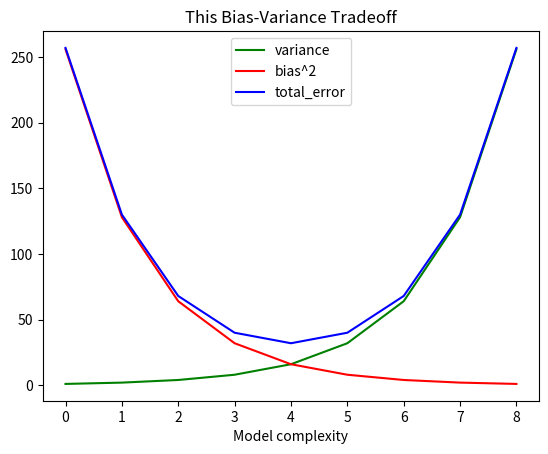

Python code for this plot:
from matplotlib import pyplot
variance = [2**(n-1) for n in range(1, 10)]
bias_squared =[int(256*0.5**(n-1)) for n in range(1, 10)]
total_error =[x+y for x, y in zip(variance, bias_squared)]
xs = [i for i, _ in enumerate(variance)] # for ~ enumerate 사용, 1~
# x축

pyplot.plot(xs, variance, 'g-', label = 'variance')
pyplot.plot(xs, bias_squared, 'r', label = 'bias^2')
pyplot.plot(xs, total_error, 'b-', label = 'total_error')

pyplot.legend(loc=9)
pyplot.xlabel("Model complexity")
pyplot.title("This Bias-Variance Tradeoff")
pyplot.show()
